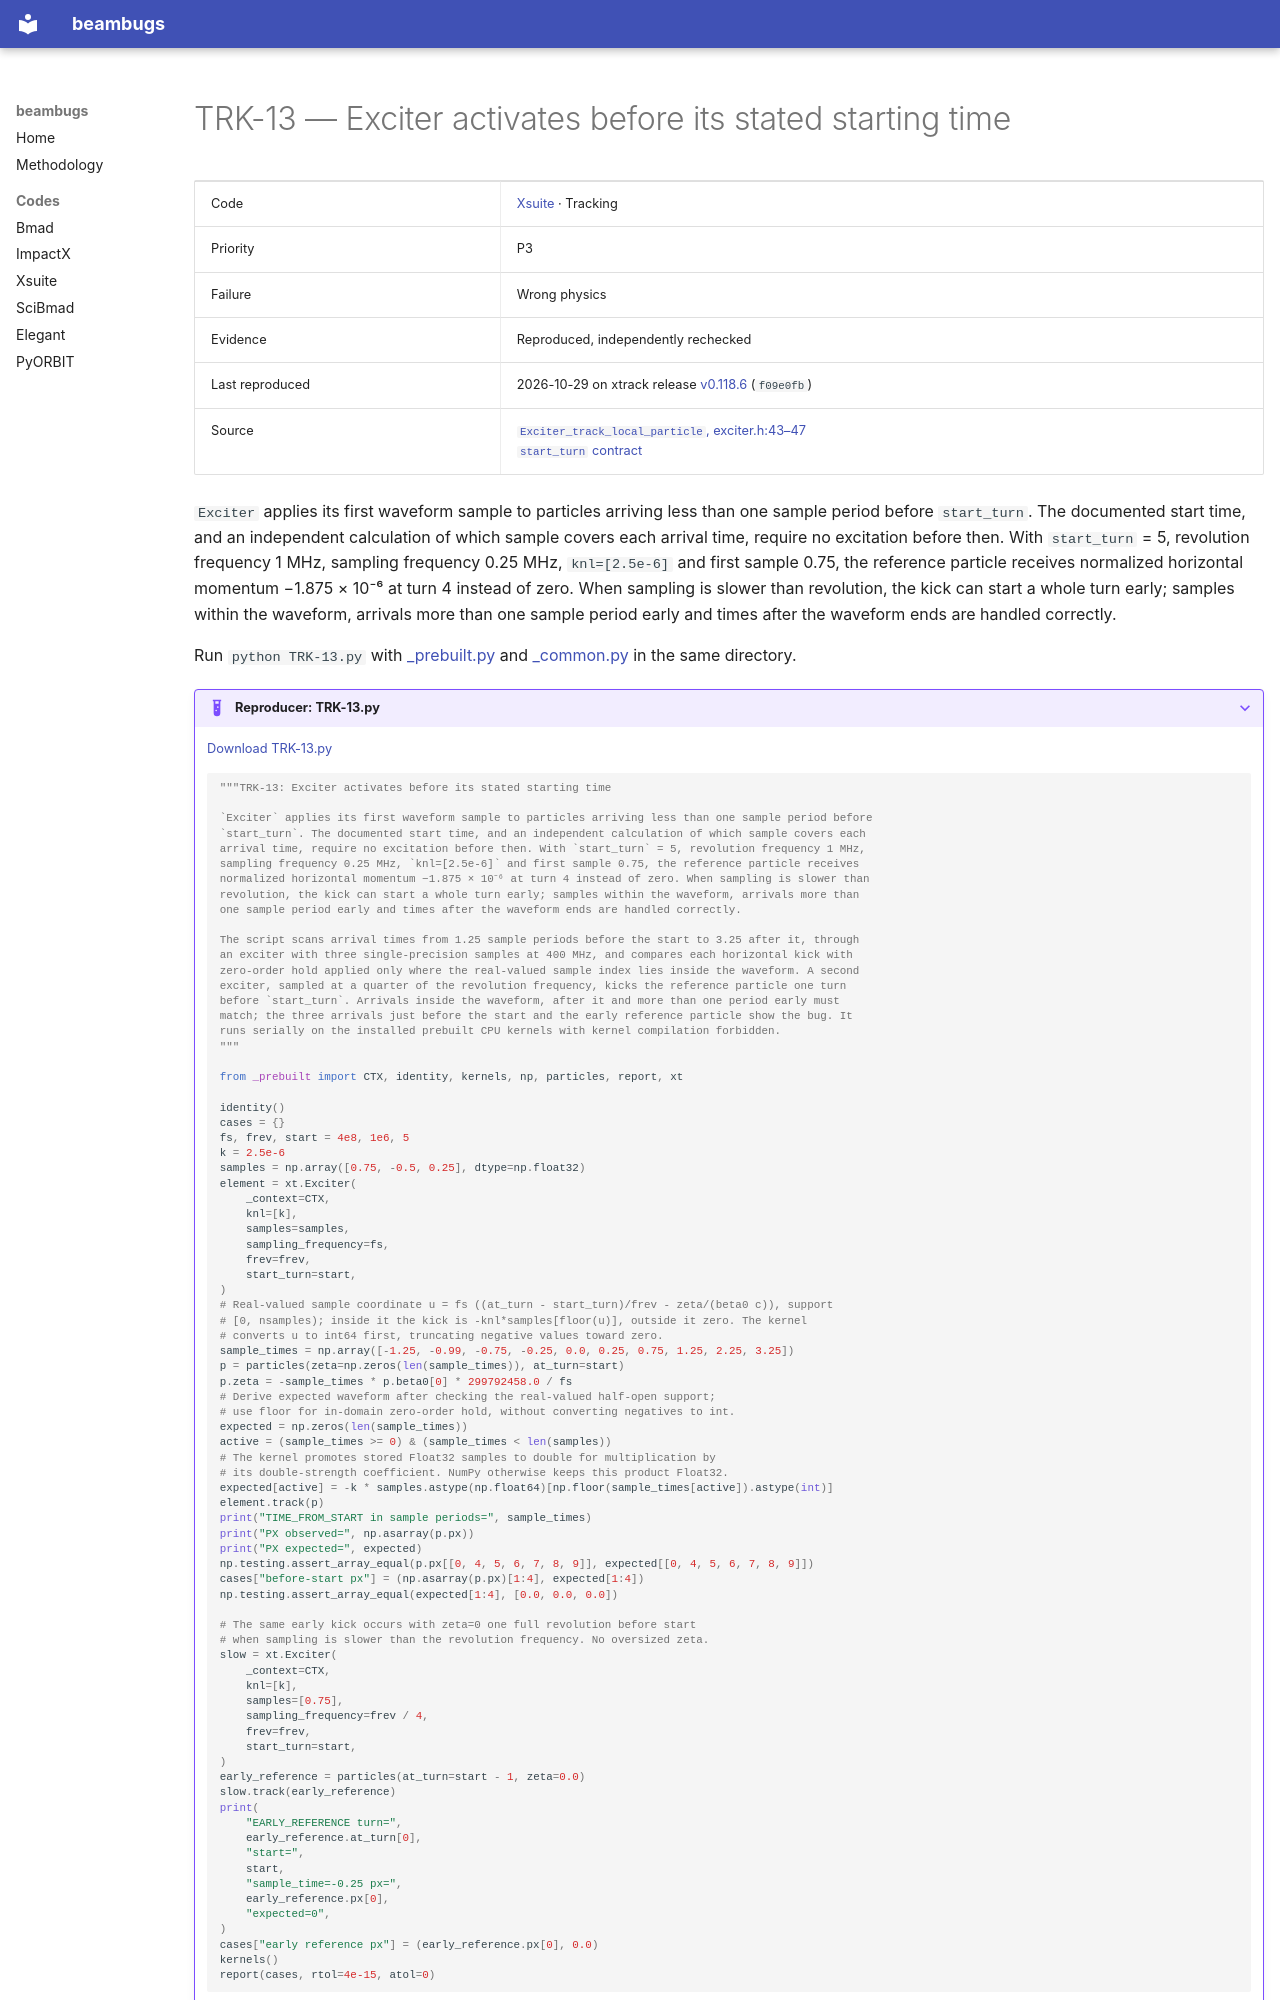

repository: nikitakuklev/beambugs · page: xsuite/TRK-13/index.html · generator: mkdocs

---
title: "TRK-13: Exciter activates before its stated starting time"
hide:
  - toc
---

# TRK-13 — Exciter activates before its stated starting time

| | |
|---|---|
| Code | [Xsuite](../index.md) · Tracking |
| Priority | P3 |
| Failure | Wrong physics |
| Evidence | Reproduced, independently rechecked |
| Last reproduced | 2026-10-29 on xtrack release [v0.118.6](https://github.com/xsuite/xtrack/tree/v0.118.6) (`f09e0fb`) |
| Source | [`Exciter_track_local_particle`, exciter.h:43–47](https://github.com/xsuite/xtrack/blob/ad5e808cdc5b9a881eac2f41e32a0b7d11cc7028/xtrack/beam_elements/elements_src/exciter.h#L43-L47)<br>[`start_turn` contract](https://github.com/xsuite/xtrack/blob/ad5e808cdc5b9a881eac2f41e32a0b7d11cc7028/xtrack/beam_elements/exciter.py#L33-L36) |

`Exciter` applies its first waveform sample to particles arriving less than one sample period before `start_turn`. The documented start time, and an independent calculation of which sample covers each arrival time, require no excitation before then. With `start_turn` = 5, revolution frequency 1 MHz, sampling frequency 0.25 MHz, `knl=[2.5e-6]` and first sample 0.75, the reference particle receives normalized horizontal momentum −1.875 × 10⁻⁶ at turn 4 instead of zero. When sampling is slower than revolution, the kick can start a whole turn early; samples within the waveform, arrivals more than one sample period early and times after the waveform ends are handled correctly.

Run `python TRK-13.py` with [_prebuilt.py](../helpers/_prebuilt.py) and [_common.py](../helpers/_common.py) in the same directory.

??? example "Reproducer: TRK-13.py"

    [Download TRK-13.py](TRK-13.py)

    ```python
    """TRK-13: Exciter activates before its stated starting time

    `Exciter` applies its first waveform sample to particles arriving less than one sample period before
    `start_turn`. The documented start time, and an independent calculation of which sample covers each
    arrival time, require no excitation before then. With `start_turn` = 5, revolution frequency 1 MHz,
    sampling frequency 0.25 MHz, `knl=[2.5e-6]` and first sample 0.75, the reference particle receives
    normalized horizontal momentum −1.875 × 10⁻⁶ at turn 4 instead of zero. When sampling is slower than
    revolution, the kick can start a whole turn early; samples within the waveform, arrivals more than
    one sample period early and times after the waveform ends are handled correctly.

    The script scans arrival times from 1.25 sample periods before the start to 3.25 after it, through
    an exciter with three single-precision samples at 400 MHz, and compares each horizontal kick with
    zero-order hold applied only where the real-valued sample index lies inside the waveform. A second
    exciter, sampled at a quarter of the revolution frequency, kicks the reference particle one turn
    before `start_turn`. Arrivals inside the waveform, after it and more than one period early must
    match; the three arrivals just before the start and the early reference particle show the bug. It
    runs serially on the installed prebuilt CPU kernels with kernel compilation forbidden.
    """

    from _prebuilt import CTX, identity, kernels, np, particles, report, xt

    identity()
    cases = {}
    fs, frev, start = 4e8, 1e6, 5
    k = 2.5e-6
    samples = np.array([0.75, -0.5, 0.25], dtype=np.float32)
    element = xt.Exciter(
        _context=CTX,
        knl=[k],
        samples=samples,
        sampling_frequency=fs,
        frev=frev,
        start_turn=start,
    )
    # Real-valued sample coordinate u = fs ((at_turn - start_turn)/frev - zeta/(beta0 c)), support
    # [0, nsamples); inside it the kick is -knl*samples[floor(u)], outside it zero. The kernel
    # converts u to int64 first, truncating negative values toward zero.
    sample_times = np.array([-1.25, -0.99, -0.75, -0.25, 0.0, 0.25, 0.75, 1.25, 2.25, 3.25])
    p = particles(zeta=np.zeros(len(sample_times)), at_turn=start)
    p.zeta = -sample_times * p.beta0[0] * 299792458.0 / fs
    # Derive expected waveform after checking the real-valued half-open support;
    # use floor for in-domain zero-order hold, without converting negatives to int.
    expected = np.zeros(len(sample_times))
    active = (sample_times >= 0) & (sample_times < len(samples))
    # The kernel promotes stored Float32 samples to double for multiplication by
    # its double-strength coefficient. NumPy otherwise keeps this product Float32.
    expected[active] = -k * samples.astype(np.float64)[np.floor(sample_times[active]).astype(int)]
    element.track(p)
    print("TIME_FROM_START in sample periods=", sample_times)
    print("PX observed=", np.asarray(p.px))
    print("PX expected=", expected)
    np.testing.assert_array_equal(p.px[[0, 4, 5, 6, 7, 8, 9]], expected[[0, 4, 5, 6, 7, 8, 9]])
    cases["before-start px"] = (np.asarray(p.px)[1:4], expected[1:4])
    np.testing.assert_array_equal(expected[1:4], [0.0, 0.0, 0.0])
